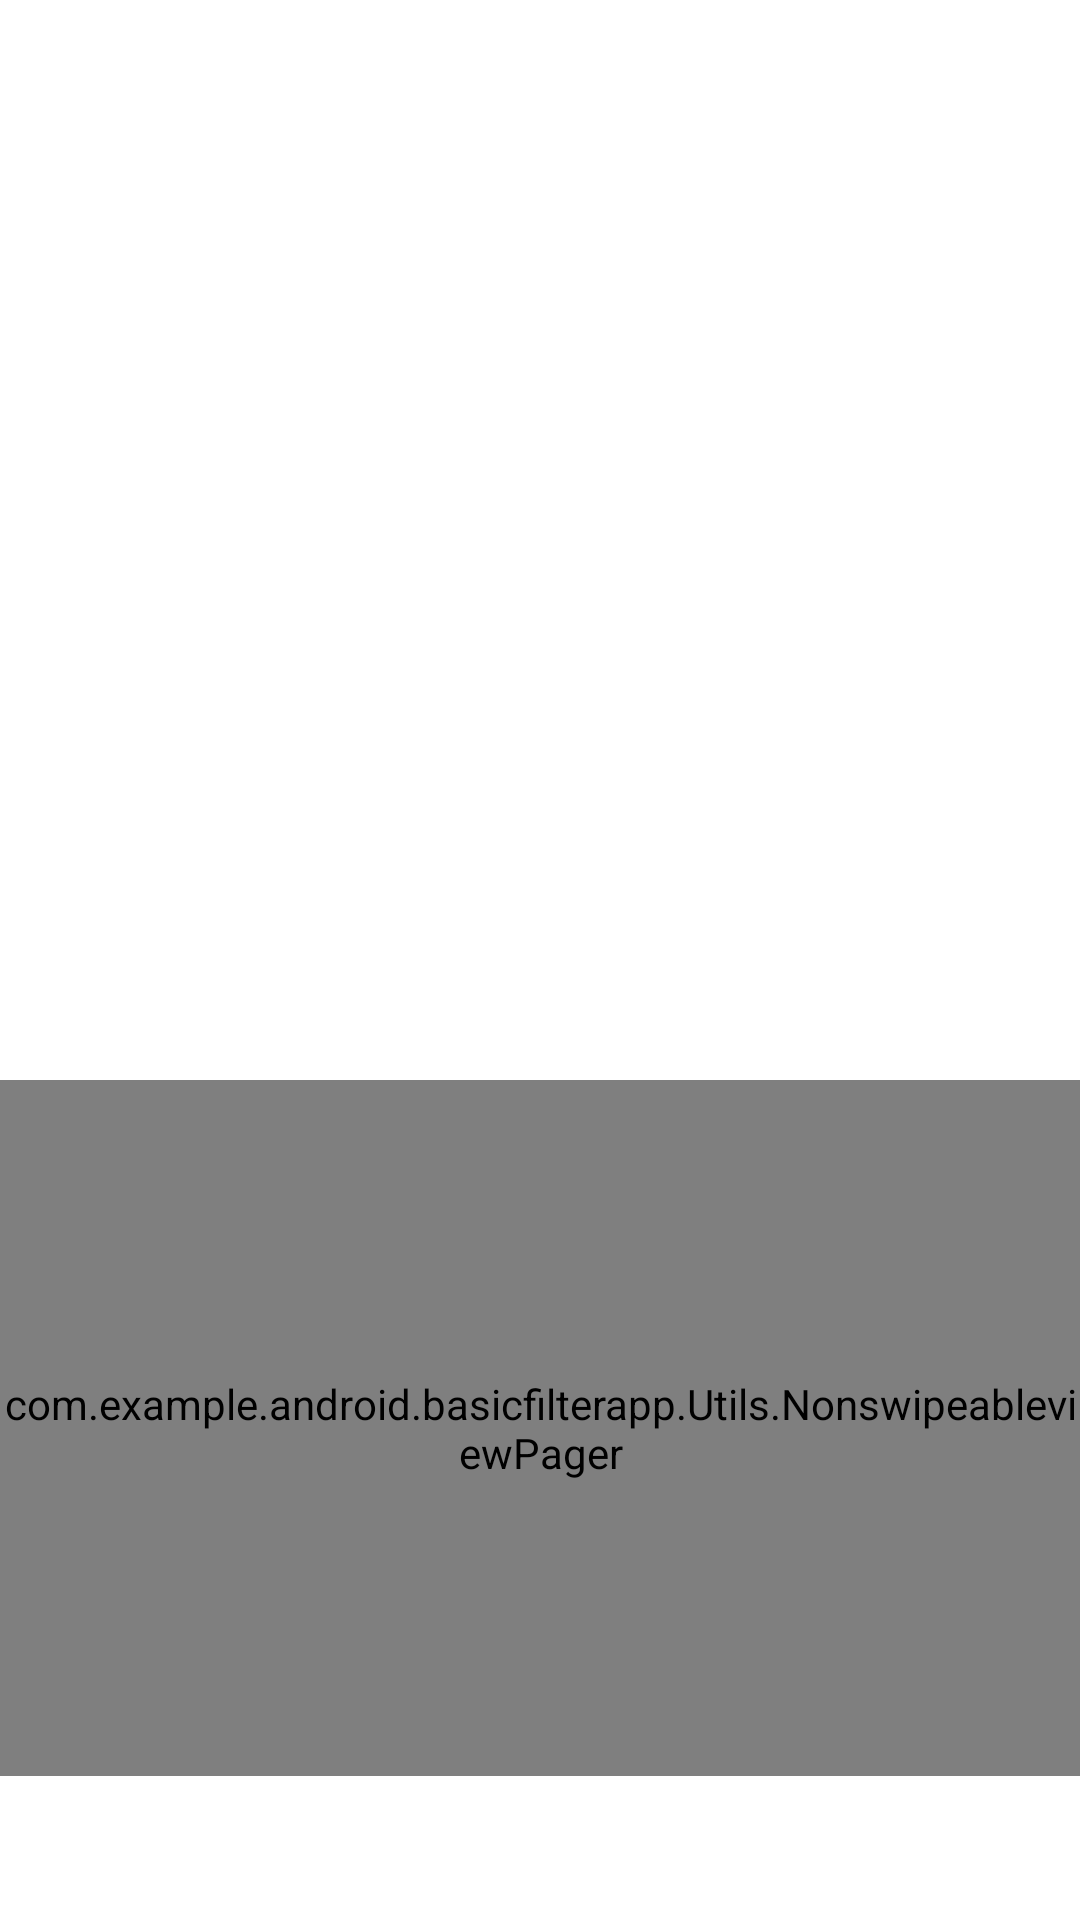

Write the Android layout XML for this screen, with the resource values it uses.
<!-- AndroidManifest.xml: application theme AppTheme -->
<!-- res/layout/content_main.xml -->
<?xml version="1.0" encoding="utf-8"?>

<RelativeLayout
    xmlns:android="http://schemas.android.com/apk/res/android"
    xmlns:app="http://schemas.android.com/apk/res-auto"
    xmlns:tools="http://schemas.android.com/tools"
    android:layout_width="match_parent"
    android:layout_height="match_parent"
    android:background="@android:color/white"
    android:orientation="vertical"
    app:layout_behavior="@string/appbar_scrolling_view_behavior"
    tools:context=".MainActivity"
    tools:showIn="@layout/activity_main">
    <ImageView
        android:id="@+id/image_preview"
        android:scaleType="centerCrop"
        android:layout_width="match_parent"
        android:layout_height="360dp" />
    <com.example.android.basicfilterapp.Utils.NonswipeableviewPager
        android:layout_width="match_parent"
        android:layout_height="120dp"
        android:id="@+id/viewpager"
        android:layout_below="@+id/image_preview"
        android:layout_above="@+id/tabs"
        app:layout_behavior="@string/appbar_scrolling_view_behavior">

    </com.example.android.basicfilterapp.Utils.NonswipeableviewPager>
    <android.support.design.widget.TabLayout
        android:id="@+id/tabs"
        android:layout_width="match_parent"
        android:layout_height="wrap_content"
        android:layout_alignParentBottom="true"
        app:tabGravity="fill"
        app:tabMode="fixed"/>

</RelativeLayout>
<!-- res/layout/activity_main.xml (included above) -->
<?xml version="1.0" encoding="utf-8"?>

<android.support.design.widget.CoordinatorLayout xmlns:android="http://schemas.android.com/apk/res/android"
    xmlns:app="http://schemas.android.com/apk/res-auto"
    xmlns:tools="http://schemas.android.com/tools"
    android:id="@+id/coordinate"
    android:layout_width="match_parent"
    android:layout_height="match_parent"
    tools:context=".MainActivity">

    <android.support.design.widget.AppBarLayout
        android:theme="@style/AppTheme.AppBarOverlay"
        android:layout_height="wrap_content"
        android:layout_width="match_parent">
        <android.support.v7.widget.Toolbar
            android:id="@+id/toolbar"
            android:background="@android:color/white"
            app:popupTheme="@style/AppTheme.popupOverlay"
            android:layout_width="match_parent"
            android:layout_height="?attr/actionBarSize">

        </android.support.v7.widget.Toolbar>


    </android.support.design.widget.AppBarLayout>
    <include layout="@layout/content_main"/>
</android.support.design.widget.CoordinatorLayout>
<!-- resources referenced by this layout -->
<resources>
  <style name="AppTheme.AppBarOverlay" parent="ThemeOverlay.AppCompat.Light" />
  <style name="AppTheme.popupOverlay" parent="ThemeOverlay.AppCompat.Light" />
  <style name="AppTheme" parent="Theme.AppCompat.Light.DarkActionBar">
          
          <item name="colorPrimary">@color/colorPrimary</item>
          <item name="colorPrimaryDark">@color/colorPrimaryDark</item>
          <item name="colorAccent">@color/colorAccent</item>
      </style>
  <color name="colorPrimary">#3F51B5</color>
  <color name="colorPrimaryDark">#303F9F</color>
  <color name="colorAccent">#FF4081</color>
</resources>
